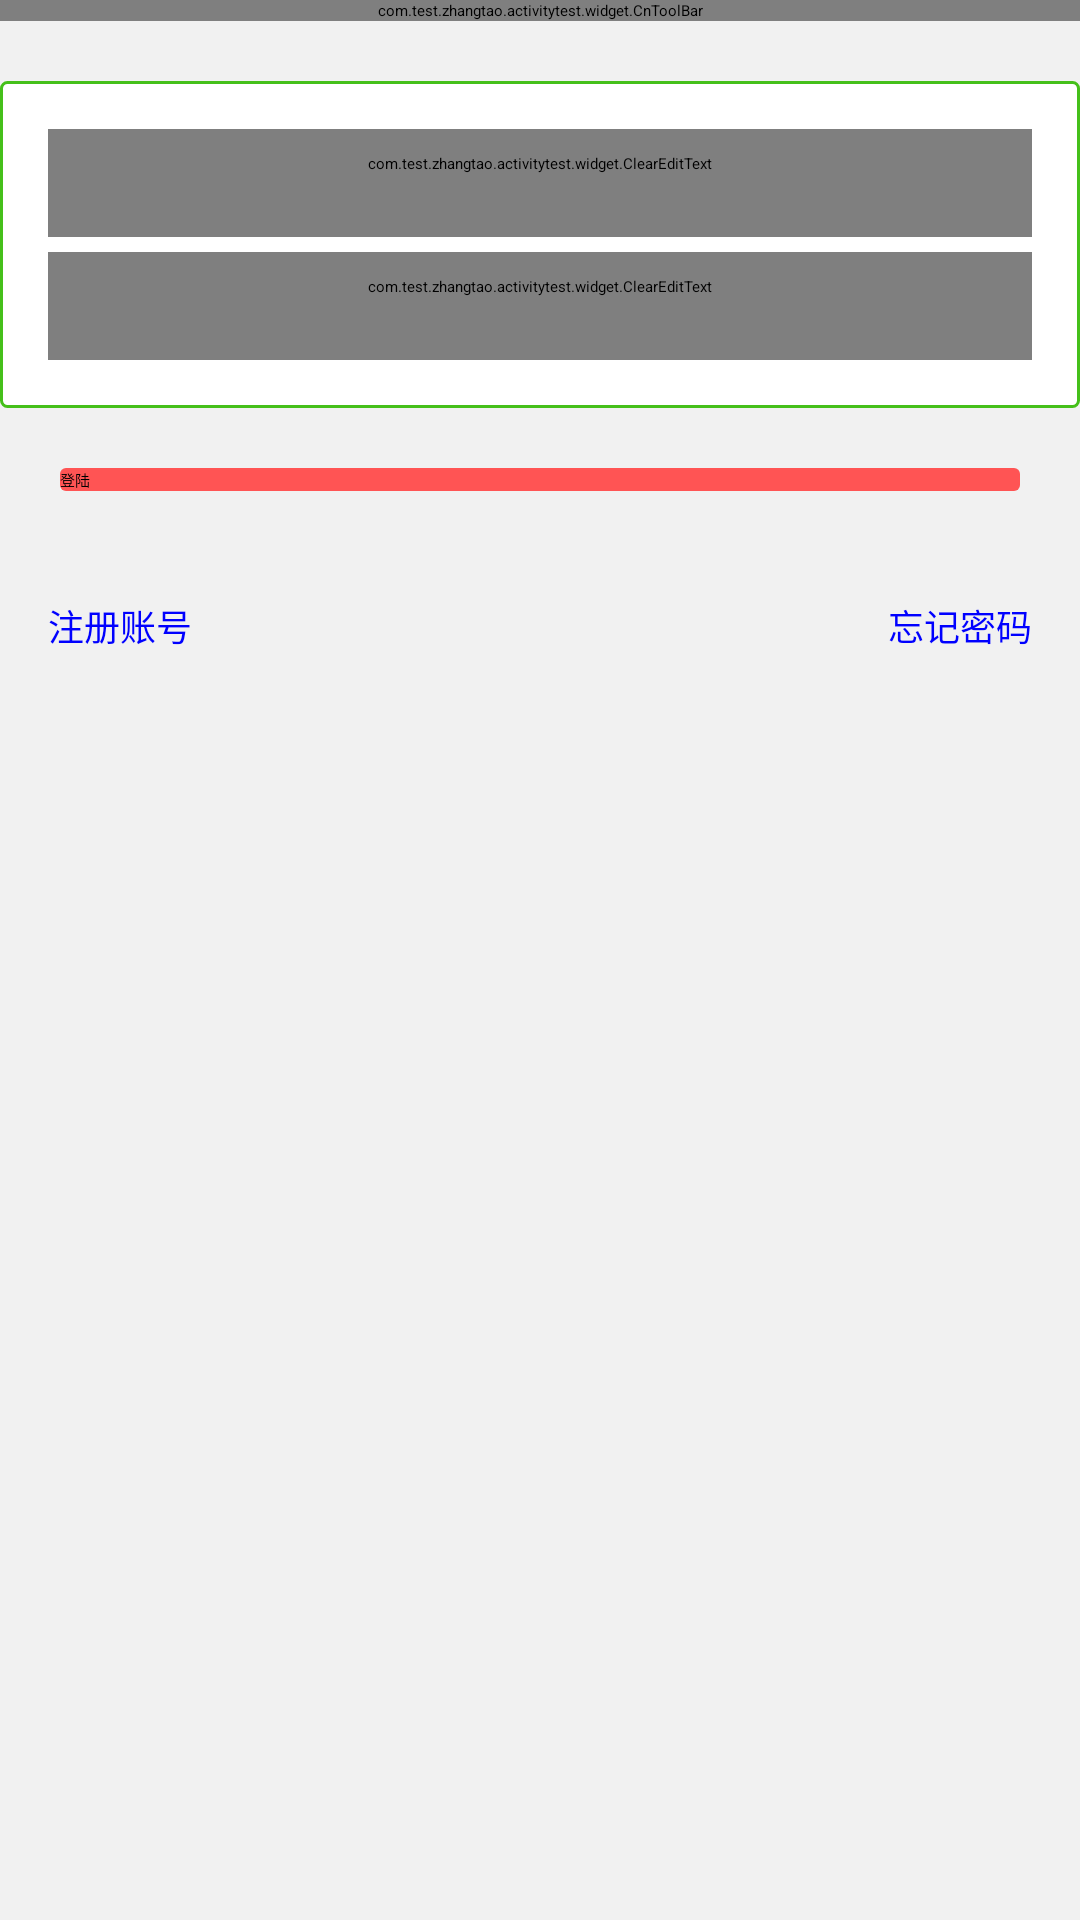

Reconstruct the res/layout file that produces this screen, plus the resources it refers to.
<!-- AndroidManifest.xml: activity theme EbpayThemeActivityWelcome -->
<!-- res/layout/activity_login.xml -->
<?xml version="1.0" encoding="utf-8"?>
<LinearLayout xmlns:android="http://schemas.android.com/apk/res/android"
    xmlns:app="http://schemas.android.com/apk/res-auto"
    android:layout_width="match_parent"
    android:layout_height="match_parent"
    android:orientation="vertical"
    android:background="@color/bg_color">

    <com.test.zhangtao.activitytest.widget.CnToolBar
        android:id="@+id/login_toolBar"
        android:layout_width="fill_parent"
        android:layout_height="wrap_content"
        android:background="?attr/colorPrimary"
        android:minHeight="?attr/actionBarSize"
        app:title="用户登录"
        app:navigationIcon="@drawable/icon_back_32px"/>

    <LinearLayout
        android:layout_width="match_parent"
        android:layout_height="wrap_content"
        android:orientation="vertical"
        android:layout_marginTop="20dp"
        android:background="@drawable/selector_view_block"
        android:padding="@dimen/largePadding">

        <com.test.zhangtao.activitytest.widget.ClearEditText
            android:id="@+id/user_phone"
            android:layout_width="match_parent"
            android:layout_height="wrap_content"
            android:drawableLeft="@drawable/icon_telphone_32"
            android:drawablePadding="5dp"
            android:hint="请输入手机号码"
            style="@style/editText_base"
            android:inputType="phone"/>

        <com.test.zhangtao.activitytest.widget.ClearEditText
            android:id="@+id/user_password"
            android:layout_width="match_parent"
            android:layout_height="wrap_content"
            android:layout_marginTop="5dp"
            android:drawableLeft="@drawable/icon_lock"
            android:drawablePadding="20dp"
            android:hint="请输入登陆密码"
            style="@style/editText_base"
            android:inputType="textPassword"/>

    </LinearLayout>

    <Button
        android:id="@+id/btn_login"
        android:layout_width="match_parent"
        android:layout_height="wrap_content"
        style="@style/bigRedButton"
        android:text="登陆"
        android:layout_marginTop="30dp"
        android:layout_margin="20dp"/>

    <LinearLayout
        android:layout_width="match_parent"
        android:layout_height="wrap_content"
        android:layout_gravity="bottom"
        android:padding="@dimen/largePadding"
        android:orientation="horizontal"
        android:gravity="center_vertical">

        <TextView
            android:id="@+id/txt_toReg"
            android:layout_width="0dp"
            android:layout_height="wrap_content"
            android:layout_weight="1"
            android:text="注册账号"
            android:textColor="@color/blue"
            android:textSize="12sp"/>

        <TextView
            android:layout_width="0dp"
            android:layout_height="wrap_content"
            android:layout_weight="1"
            android:text="忘记密码"
            android:textColor="@color/blue"
            android:gravity="right"
            android:textSize="12sp"/>

    </LinearLayout>

</LinearLayout>
<!-- resources referenced by this layout -->
<resources>
  <color name="bg_color">#f1f1f1</color>
  <color name="blue">#0000ff</color>
  <dimen name="largePadding">16.0dip</dimen>
  <!-- drawable selector_view_block (drawable) -->
  <?xml version="1.0" encoding="utf-8"?>
  <selector xmlns:android="http://schemas.android.com/apk/res/android">
  
      <item android:state_focused="true">
          <shape android:shape="rectangle">
              <corners android:radius="@dimen/buttonCornerSize"/>
              <solid android:color="@color/white"/>
              <stroke android:width="1dp" android:color="@color/green_btn_color_normal"/>
          </shape>
      </item>
  
  
      <item>
          <shape android:shape="rectangle">
              <corners android:radius="@dimen/buttonCornerSize"/>
              <solid android:color="@color/white"/>
              <stroke android:width="1dp" android:color="@color/green_btn_color_normal"/>
          </shape>
      </item>
  
  </selector>
  <style name="bigRedButton" parent="@style/bigButton">
          <item name="android:background">@drawable/bg_btn_style_red</item>
      </style>
  <style name="editText_base">
          <item name="android:textSize">16sp</item>
          <item name="android:padding">8dp</item>
          <item name="android:minHeight">@dimen/normalButtonHeight</item>
          <item name="android:textColor">@color/black</item>
          <item name="android:textColorHint">@color/border_color</item>
          <item name="android:gravity">center_vertical</item>
          <item name="android:background">@null</item>
      </style>
  <dimen name="buttonCornerSize">2.0dip</dimen>
  <color name="white">#ffffff</color>
  <item type="color" name="green_btn_color_normal">@color/app_green</item>
  <style name="bigButton">
          <item name="android:textSize">@dimen/bigButtonTextSize</item>
          <item name="android:textColor">@color/white_color_selector</item>
          <item name="android:gravity">center</item>
          <item name="android:paddingLeft">@dimen/largePadding</item>
          <item name="android:paddingRight">@dimen/largePadding</item>
          <item name="android:layout_width">fill_parent</item>
          <item name="android:layout_height">wrap_content</item>
          <item name="android:minHeight">@dimen/normalButtonHeight</item>
      </style>
  <!-- drawable bg_btn_style_red (drawable) -->
  <?xml version="1.0" encoding="utf-8"?>
  <selector xmlns:android="http://schemas.android.com/apk/res/android">
      <item android:state_enabled="false">
          <shape android:shape="rectangle">
              <corners android:radius="@dimen/buttonCornerSize"/>
              <solid android:color="@color/red_btn_color_disable"/>
          </shape>
      </item>
  
      <item android:state_pressed="true">
          <shape android:shape="rectangle">
              <corners android:radius="@dimen/buttonCornerSize"/>
              <solid android:color="@color/red_btn_color_pressed"/>
          </shape>
      </item>
  
      <item>
          <shape android:shape="rectangle">
              <corners android:radius="@dimen/buttonCornerSize"/>
              <solid android:color="@color/red_btn_color_normal"/>
          </shape>
      </item>
  
  </selector>
  <dimen name="normalButtonHeight">36.0dip</dimen>
  <color name="black">#000</color>
  <color name="border_color">#a9b7b7</color>
  <color name="app_green">#ff45c01a</color>
  <dimen name="bigButtonTextSize">18.0dip</dimen>
  <color name="red_btn_color_disable">#7fff5454</color>
  <color name="red_btn_color_pressed">#ffd24242</color>
  <color name="red_btn_color_normal">#ffff5454</color>
</resources>
